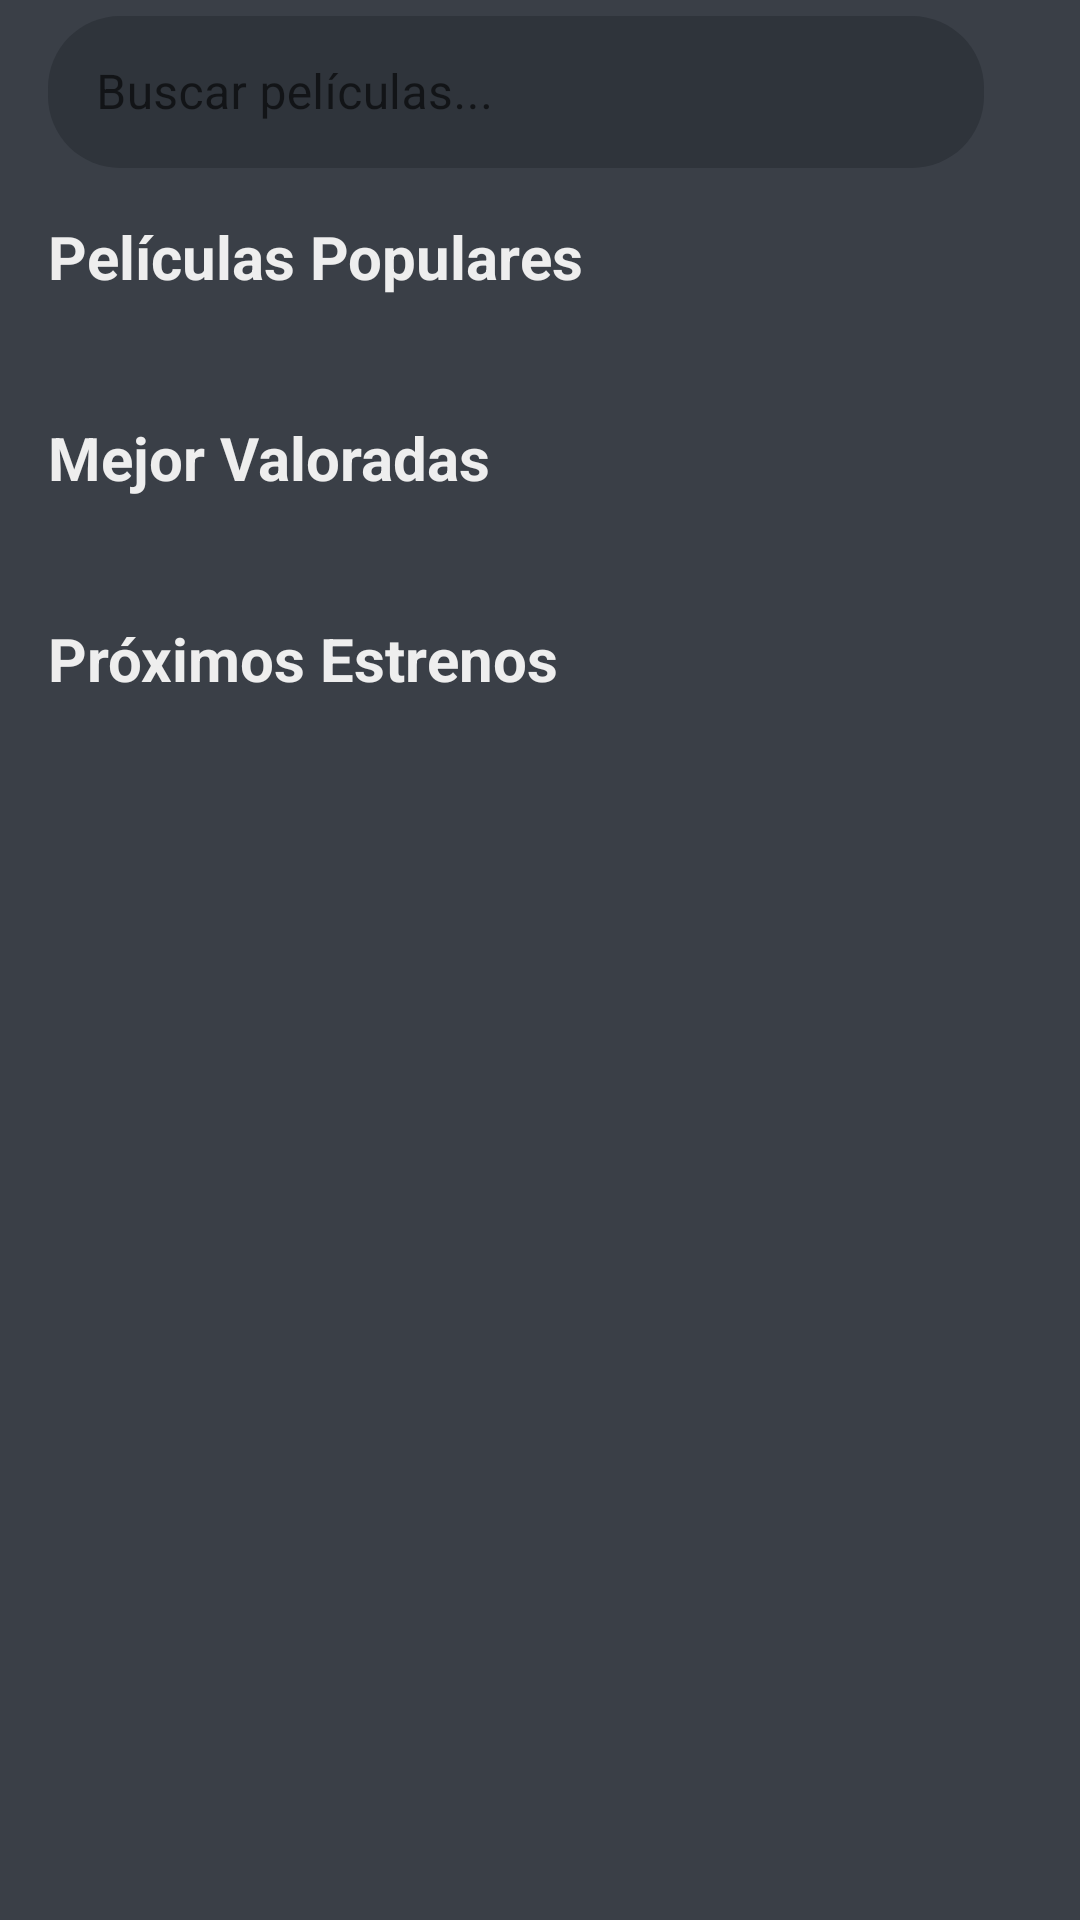

The Android layout XML behind this screen, and the referenced resources:
<!-- AndroidManifest.xml: application theme Theme.Filminder -->
<!-- res/layout/fragment_home.xml -->
<?xml version="1.0" encoding="utf-8"?>
<androidx.coordinatorlayout.widget.CoordinatorLayout
    xmlns:android="http://schemas.android.com/apk/res/android"
    xmlns:app="http://schemas.android.com/apk/res-auto"
    xmlns:tools="http://schemas.android.com/tools"
    android:layout_width="match_parent"
    android:layout_height="match_parent"
    android:background="@color/background">

    <com.google.android.material.appbar.AppBarLayout
        android:layout_width="match_parent"
        android:layout_height="wrap_content"
        android:background="@android:color/transparent"
        app:elevation="0dp">

        <androidx.appcompat.widget.Toolbar
            android:id="@+id/toolbar"
            android:layout_width="match_parent"
            android:layout_height="?attr/actionBarSize"
            android:paddingStart="16dp"
            android:paddingEnd="16dp">

            <com.google.android.material.textfield.TextInputLayout
                android:id="@+id/search_input_layout"
                android:layout_width="match_parent"
                android:layout_height="wrap_content"
                android:hint="@string/search_hint"
                app:startIconDrawable="@drawable/ic_search"
                app:startIconTint="@color/text_secondary"
                app:boxBackgroundColor="@color/surface"
                app:boxCornerRadiusTopStart="24dp"
                app:boxCornerRadiusTopEnd="24dp"
                app:boxCornerRadiusBottomStart="24dp"
                app:boxCornerRadiusBottomEnd="24dp"
                app:boxStrokeWidth="0dp"
                app:boxStrokeWidthFocused="0dp"
                style="@style/Widget.MaterialComponents.TextInputLayout.OutlinedBox">

                <com.google.android.material.textfield.TextInputEditText
                    android:id="@+id/search_edit_text"
                    android:layout_width="match_parent"
                    android:layout_height="wrap_content"
                    android:textColor="@color/text_primary"
                    android:textColorHint="@color/text_secondary"
                    android:maxLines="1"
                    android:inputType="text"
                    android:imeOptions="actionSearch"/>

            </com.google.android.material.textfield.TextInputLayout>

        </androidx.appcompat.widget.Toolbar>

    </com.google.android.material.appbar.AppBarLayout>

    <androidx.core.widget.NestedScrollView
        android:layout_width="match_parent"
        android:layout_height="match_parent"
        app:layout_behavior="@string/appbar_scrolling_view_behavior">

        <LinearLayout
            android:layout_width="match_parent"
            android:layout_height="wrap_content"
            android:orientation="vertical"
            android:padding="16dp">

            
            <LinearLayout
                android:id="@+id/search_results_container"
                android:layout_width="match_parent"
                android:layout_height="wrap_content"
                android:orientation="vertical"
                android:visibility="gone">

                <TextView
                    android:layout_width="wrap_content"
                    android:layout_height="wrap_content"
                    android:text="@string/search_results"
                    android:textColor="@color/text_primary"
                    android:textSize="20sp"
                    android:textStyle="bold"
                    android:layout_marginBottom="16dp"/>

                <androidx.recyclerview.widget.RecyclerView
                    android:id="@+id/search_results_recycler_view"
                    android:layout_width="match_parent"
                    android:layout_height="wrap_content"
                    android:clipToPadding="false"
                    android:orientation="vertical"
                    android:paddingStart="4dp"
                    android:paddingEnd="4dp"
                    app:layoutManager="androidx.recyclerview.widget.GridLayoutManager"
                    app:spanCount="2"
                    tools:listitem="@layout/item_movie"/>

            </LinearLayout>

            
            <LinearLayout
                android:id="@+id/main_content_container"
                android:layout_width="match_parent"
                android:layout_height="wrap_content"
                android:orientation="vertical"
                android:paddingBottom="88dp">

                <TextView
                    android:layout_width="wrap_content"
                    android:layout_height="wrap_content"
                    android:text="@string/popular_movies"
                    android:textColor="@color/text_primary"
                    android:textSize="20sp"
                    android:textStyle="bold"
                    android:layout_marginBottom="16dp"/>

                <androidx.recyclerview.widget.RecyclerView
                    android:id="@+id/popular_movies_recycler_view"
                    android:layout_width="match_parent"
                    android:layout_height="wrap_content"
                    android:clipToPadding="false"
                    android:orientation="horizontal"
                    android:paddingStart="4dp"
                    android:paddingEnd="4dp"
                    app:layoutManager="androidx.recyclerview.widget.LinearLayoutManager"
                    tools:itemCount="4"
                    tools:listitem="@layout/item_movie"/>

                <TextView
                    android:layout_width="wrap_content"
                    android:layout_height="wrap_content"
                    android:text="@string/top_rated_movies"
                    android:textColor="@color/text_primary"
                    android:textSize="20sp"
                    android:textStyle="bold"
                    android:layout_marginTop="24dp"
                    android:layout_marginBottom="16dp"/>

                <androidx.recyclerview.widget.RecyclerView
                    android:id="@+id/top_rated_movies_recycler_view"
                    android:layout_width="match_parent"
                    android:layout_height="wrap_content"
                    android:clipToPadding="false"
                    android:orientation="horizontal"
                    android:paddingStart="4dp"
                    android:paddingEnd="4dp"
                    app:layoutManager="androidx.recyclerview.widget.LinearLayoutManager"
                    tools:itemCount="4"
                    tools:listitem="@layout/item_movie"/>

                <TextView
                    android:layout_width="wrap_content"
                    android:layout_height="wrap_content"
                    android:text="@string/upcoming_movies"
                    android:textColor="@color/text_primary"
                    android:textSize="20sp"
                    android:textStyle="bold"
                    android:layout_marginTop="24dp"
                    android:layout_marginBottom="16dp"/>

                <androidx.recyclerview.widget.RecyclerView
                    android:id="@+id/upcoming_movies_recycler_view"
                    android:layout_width="match_parent"
                    android:layout_height="wrap_content"
                    android:clipToPadding="false"
                    android:orientation="horizontal"
                    android:paddingStart="4dp"
                    android:paddingEnd="4dp"
                    app:layoutManager="androidx.recyclerview.widget.LinearLayoutManager"
                    tools:itemCount="4"
                    tools:listitem="@layout/item_movie"/>

            </LinearLayout>

        </LinearLayout>

    </androidx.core.widget.NestedScrollView>

</androidx.coordinatorlayout.widget.CoordinatorLayout>
<!-- res/layout/item_movie.xml (included above) -->
<?xml version="1.0" encoding="utf-8"?>
<com.google.android.material.card.MaterialCardView
    xmlns:android="http://schemas.android.com/apk/res/android"
    xmlns:app="http://schemas.android.com/apk/res-auto"
    xmlns:tools="http://schemas.android.com/tools"
    android:layout_width="140dp"
    android:layout_height="240dp"
    android:layout_margin="8dp"
    app:cardCornerRadius="16dp"
    app:cardElevation="8dp"
    app:cardBackgroundColor="@color/surface">

    <androidx.constraintlayout.widget.ConstraintLayout
        android:layout_width="match_parent"
        android:layout_height="match_parent">

        <ImageView
            android:id="@+id/poster_image_view"
            android:layout_width="match_parent"
            android:layout_height="0dp"
            android:scaleType="centerCrop"
            android:contentDescription="@string/movie_poster"
            app:layout_constraintTop_toTopOf="parent"
            app:layout_constraintBottom_toBottomOf="parent"
            app:layout_constraintStart_toStartOf="parent"
            app:layout_constraintEnd_toEndOf="parent"/>

        <View
            android:id="@+id/gradient_overlay"
            android:layout_width="0dp"
            android:layout_height="80dp"
            android:background="@drawable/gradient_overlay"
            app:layout_constraintBottom_toBottomOf="parent"
            app:layout_constraintStart_toStartOf="parent"
            app:layout_constraintEnd_toEndOf="parent"/>

        <TextView
            android:id="@+id/movie_rating"
            android:layout_width="wrap_content"
            android:layout_height="wrap_content"
            android:layout_margin="8dp"
            android:paddingHorizontal="8dp"
            android:paddingVertical="4dp"
            android:background="@drawable/rating_background"
            android:textColor="@color/white"
            android:textSize="14sp"
            android:textStyle="bold"
            app:layout_constraintTop_toTopOf="parent"
            app:layout_constraintEnd_toEndOf="parent"
            tools:text="8.5"/>

        <TextView
            android:id="@+id/title_text_view"
            android:layout_width="0dp"
            android:layout_height="wrap_content"
            android:padding="12dp"
            android:maxLines="2"
            android:ellipsize="end"
            android:textAppearance="?attr/textAppearanceCaption"
            android:textColor="@color/white"
            android:textSize="14sp"
            android:gravity="bottom"
            app:layout_constraintBottom_toBottomOf="parent"
            app:layout_constraintStart_toStartOf="parent"
            app:layout_constraintEnd_toEndOf="parent"/>

    </androidx.constraintlayout.widget.ConstraintLayout>

</com.google.android.material.card.MaterialCardView>
<!-- resources referenced by this layout -->
<resources>
  <color name="background">#3A3F47</color>
  <color name="surface">#2F343B</color>
  <color name="text_primary">#EEEEEE</color>
  <color name="text_secondary">#CCCCCC</color>
  <color name="white">#EEEEEE</color>
  <!-- drawable rating_background (drawable) -->
  <?xml version="1.0" encoding="utf-8"?>
  <shape xmlns:android="http://schemas.android.com/apk/res/android"
      android:shape="rectangle">
      <solid android:color="@color/accent"/>
      <corners android:radius="16dp"/>
  </shape>
  <string name="movie_poster">Póster de la película</string>
  <string name="popular_movies">Películas Populares</string>
  <string name="search_hint">Buscar películas...</string>
  <string name="search_results">Resultados de búsqueda</string>
  <string name="top_rated_movies">Mejor Valoradas</string>
  <string name="upcoming_movies">Próximos Estrenos</string>
  <color name="accent">#0296E5</color>
  <color name="primary">#3A3F47</color>
  <color name="primary_variant">#2F343B</color>
  <color name="accent_variant">#0277BD</color>
  <style name="TextAppearance.Filminder.Headline1" parent="TextAppearance.MaterialComponents.Headline1">
          <item name="fontFamily">@font/montserrat</item>
          <item name="android:textSize">24sp</item>
          <item name="android:textColor">@color/text_primary</item>
          <item name="android:textStyle">bold</item>
      </style>
  <style name="TextAppearance.Filminder.Subtitle1" parent="TextAppearance.MaterialComponents.Subtitle1">
          <item name="fontFamily">@font/montserrat</item>
          <item name="android:textSize">16sp</item>
          <item name="android:textColor">@color/text_primary</item>
      </style>
  <style name="TextAppearance.Filminder.Body1" parent="TextAppearance.MaterialComponents.Body1">
          <item name="fontFamily">@font/montserrat</item>
          <item name="android:textSize">14sp</item>
          <item name="android:textColor">@color/text_secondary</item>
      </style>
  <style name="TextAppearance.Filminder.Button" parent="TextAppearance.MaterialComponents.Button">
          <item name="fontFamily">@font/montserrat_medium</item>
          <item name="android:textSize">14sp</item>
          <item name="android:textAllCaps">false</item>
      </style>
  <style name="TextAppearance.Filminder.Caption" parent="TextAppearance.MaterialComponents.Caption">
          <item name="fontFamily">@font/montserrat</item>
          <item name="android:textSize">12sp</item>
          <item name="android:textColor">@color/text_secondary</item>
      </style>
  <color name="status_bar">#2F343B</color>
  <color name="nav_bar">#2F343B</color>
  <color name="surface_variant">#454A52</color>
  <color name="divider">#1FEEEEEE</color>
  <style name="Widget.Filminder.BottomNavigationView" parent="Widget.MaterialComponents.BottomNavigationView">
          <item name="elevation">0dp</item>
          <item name="itemRippleColor">@android:color/transparent</item>
          <item name="itemIconTint">@color/white</item>
          <item name="itemTextColor">@color/white</item>
          <item name="backgroundTint">@color/surface</item>
          <item name="android:background">@android:color/transparent</item>
      </style>
</resources>
